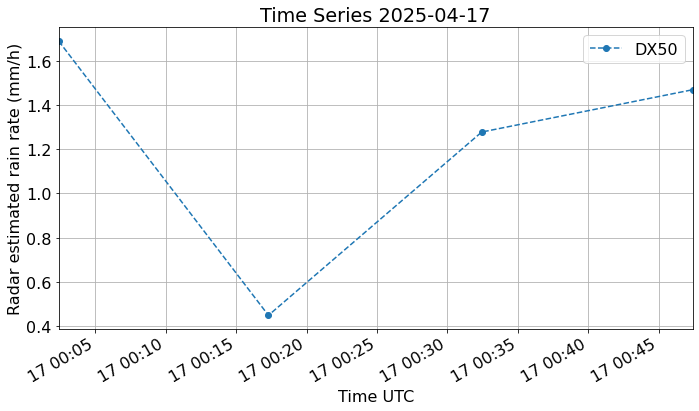

The data file committed next to this chart (first rows):
# Weather radar timeseries data file (mu…
# Comment lines are preceded by "#"
# Description:
# Time series of weather radar data over…
# RADAR001 Location [lon, lat, alt]: [8.06078, 46.74, 567.2]
# RADAR001 Nominal antenna coordinates u…, el, r]: [np.float64(270.21891659654784), np.float64(-0.15809783630611673), np.float64(3914.001724745914)]
# Data: Radar estimated rain rate (mm/h)
# Fill Value: -9999.0
# Start: 2025-04-17 00:02:23 UTC
#
date, lon, lat, alt, value_radar001
20250417000223, 8.061, 46.74, 567.2, 1.69
20250417001717, 8.061, 46.74, 567.2, 0.4484
20250417003226, 8.061, 46.74, 567.2, 1.278
20250417004725, 8.061, 46.74, 567.2, 1.47
